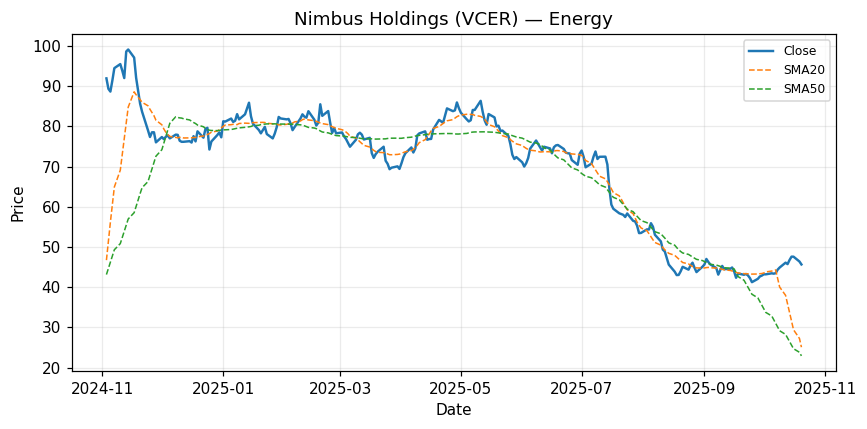

The table this chart was drawn from, first rows:
Date, Close
2024-11-03, 91.93
2024-11-04, 89.34
2024-11-05, 88.64
2024-11-06, 91.42
2024-11-07, 94.48
2024-11-10, 95.48
2024-11-11, 93.87
2024-11-12, 92.01
2024-11-13, 98.61
2024-11-14, 99.11
2024-11-17, 97.1
2024-11-18, 92.07
2024-11-19, 88.89
2024-11-20, 85.67
2024-11-21, 83.65
2024-11-24, 79
2024-11-25, 77.36
2024-11-26, 78.53
2024-11-27, 78.53
2024-11-28, 76.03
2024-12-01, 77.35
2024-12-02, 76.82
2024-12-03, 77.41
2024-12-04, 77.76
2024-12-05, 77.01
2024-12-08, 77.94
2024-12-09, 77.89
2024-12-10, 76.42
2024-12-11, 76.16
2024-12-12, 76.17
2024-12-15, 76.32
2024-12-16, 75.98
2024-12-17, 77.56
2024-12-18, 76.26
2024-12-19, 78.77
2024-12-22, 77.19
2024-12-23, 79.33
2024-12-24, 79.64
2024-12-25, 74.25
2024-12-26, 76.24
2024-12-29, 77.84
2024-12-30, 78.5
2024-12-31, 77.29
2025-01-01, 81.27
2025-01-02, 81.19
2025-01-05, 81.95
2025-01-06, 81.1
2025-01-07, 81.4
2025-01-08, 83.04
2025-01-09, 81.74
2025-01-12, 83
2025-01-13, 84.42
2025-01-14, 85.88
2025-01-15, 82.51
2025-01-16, 80.66
2025-01-19, 79.08
2025-01-20, 78.26
2025-01-21, 79.08
2025-01-22, 79.88
2025-01-23, 78.09
... 192 more rows
